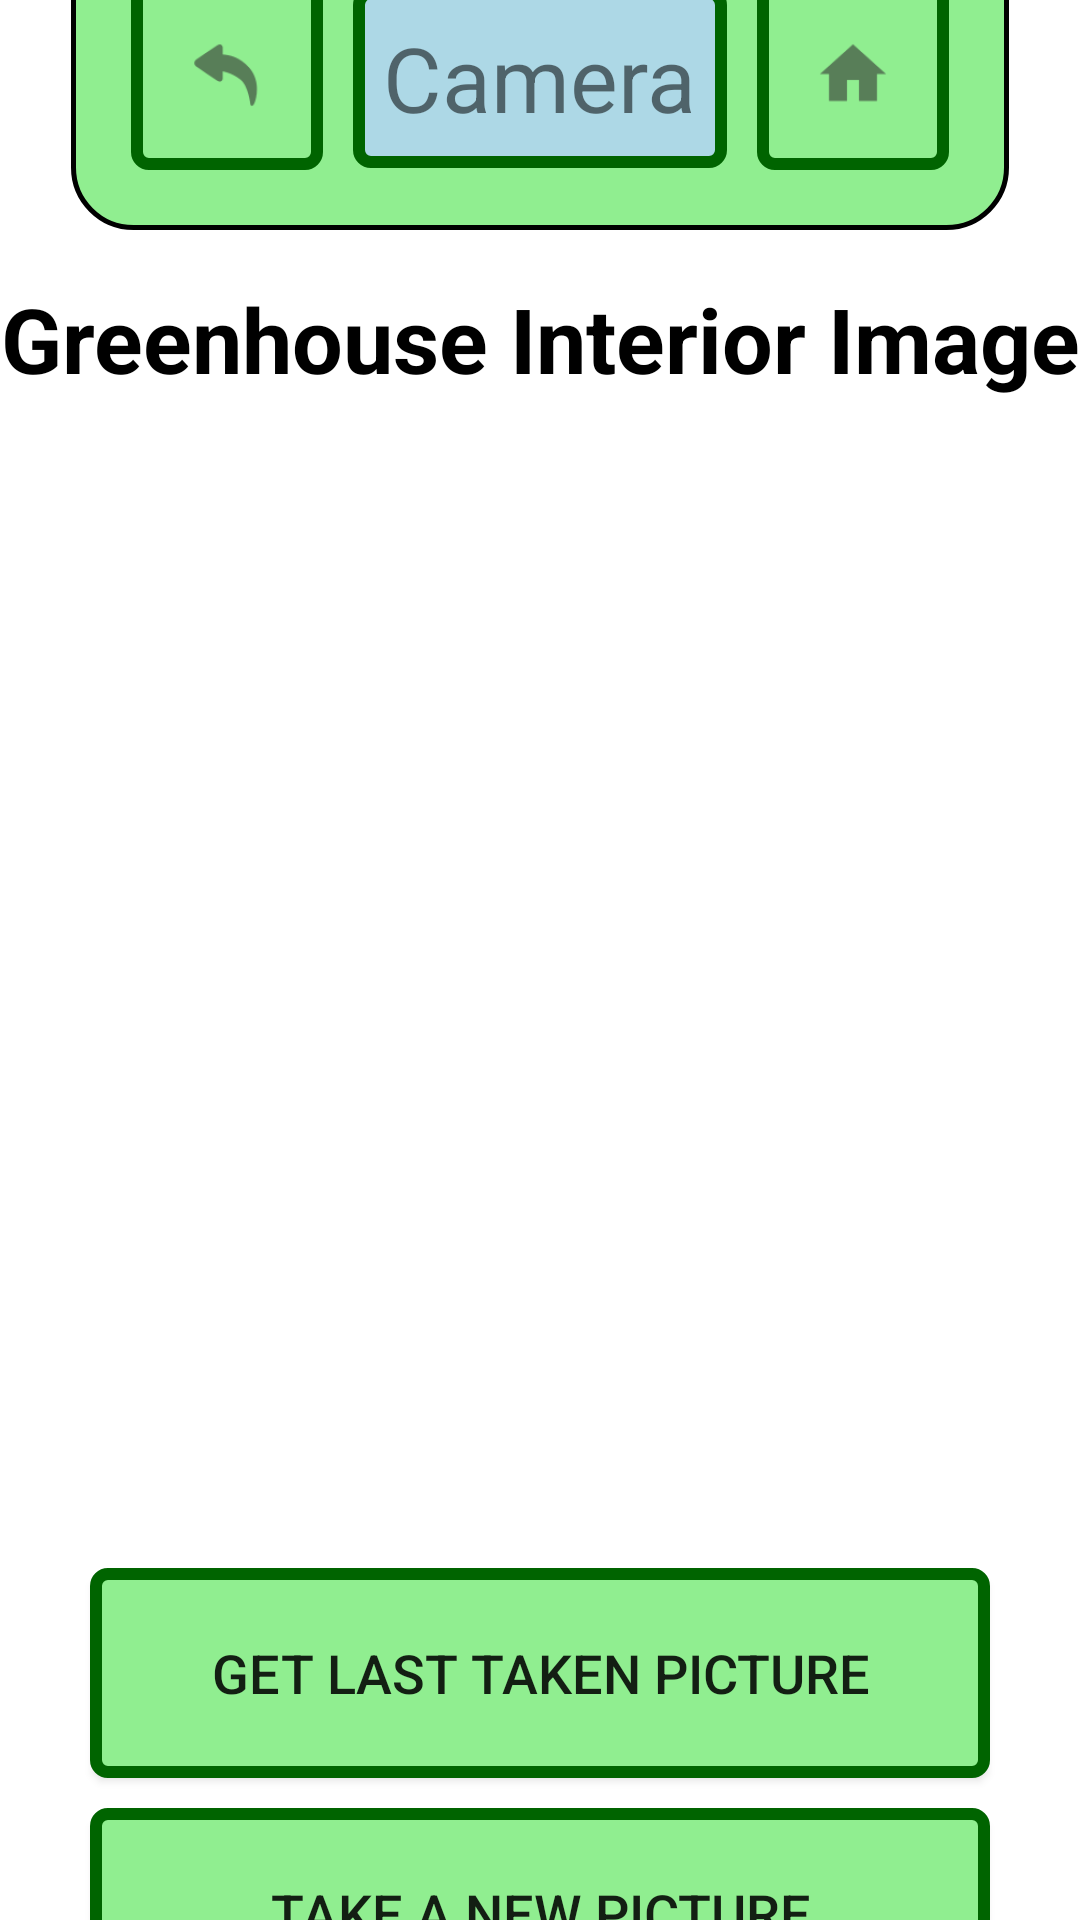

Reconstruct the res/layout file that produces this screen, plus the resources it refers to.
<!-- AndroidManifest.xml: application theme Theme.AutomatedGreenhouse -->
<!-- res/layout/activity_camerapage.xml -->
<?xml version="1.0" encoding="utf-8"?>
<LinearLayout xmlns:android="http://schemas.android.com/apk/res/android"
    xmlns:tools="http://schemas.android.com/tools"
    android:layout_width="match_parent"
    android:layout_height="match_parent"
    android:orientation="vertical"
    android:gravity="center"
    android:layout_marginHorizontal="16dp"
    android:layout_marginVertical="16dp"
    tools:context=".CameraPage">

    <TableLayout
        android:id="@+id/page_name"
        android:textSize="25sp"
        android:padding="10sp"
        android:layout_marginTop="5dp"
        android:layout_width="wrap_content"
        android:layout_height="wrap_content"
        android:background="@drawable/login_button_background">

        <TableRow
            android:layout_gravity="center">

            <androidx.appcompat.widget.AppCompatImageButton
                android:id="@+id/bt_back"
                android:layout_width="wrap_content"
                android:layout_height="wrap_content"
                android:layout_margin="10sp"
                android:padding="20sp"
                android:src="@drawable/icons8_back"
                android:textAlignment="center"
                android:background="@drawable/green_button_border">
            </androidx.appcompat.widget.AppCompatImageButton>

            <TextView
                android:text="Camera"
                android:textSize="30sp"
                android:padding="10sp"
                android:layout_width="wrap_content"
                android:layout_height="wrap_content"
                android:layout_marginTop="13sp"
                android:background="@drawable/blue_button_border"/>

            <androidx.appcompat.widget.AppCompatImageButton
                android:id="@+id/bt_home"
                android:layout_width="wrap_content"
                android:layout_height="wrap_content"
                android:layout_margin="10sp"
                android:padding="20sp"
                android:src="@drawable/icons8_home"
                android:textAlignment="center"
                android:background="@drawable/green_button_border">
            </androidx.appcompat.widget.AppCompatImageButton>

        </TableRow>

    </TableLayout>

    <TextView
        android:layout_width="match_parent"
        android:layout_height="50dp"
        android:layout_marginTop="16dp"
        android:text="Greenhouse Interior Image"
        android:textAlignment="center"
        android:textColor="@color/black"
        android:textStyle="bold"
        android:textSize="30sp"/>

    <ImageView
        android:id="@+id/viewImage"
        android:layout_width="match_parent"
        android:layout_height="350dp"
        android:layout_marginVertical="10dp"
        android:scaleType="fitCenter" />


    <androidx.appcompat.widget.AppCompatButton
        android:id="@+id/bt_get_image"
        android:layout_width="300dp"
        android:layout_height="70dp"
        android:layout_gravity="center_vertical|center_horizontal"
        android:layout_marginTop="10sp"
        android:background="@drawable/green_button_border"
        android:text="Get Last Taken Picture"
        android:textSize="18sp" />

    <androidx.appcompat.widget.AppCompatButton
        android:id="@+id/bt_new_image"
        android:layout_width="300dp"
        android:layout_height="70dp"
        android:layout_gravity="center_vertical|center_horizontal"
        android:layout_marginLeft="10dp"
        android:layout_marginTop="10dp"
        android:layout_marginRight="10dp"
        android:text="Take A New Picture"
        android:textSize="18sp"
        android:background="@drawable/green_button_border"></androidx.appcompat.widget.AppCompatButton>

</LinearLayout>
<!-- resources referenced by this layout -->
<resources>
  <color name="black">#FF000000</color>
  <!-- drawable blue_button_border (drawable) -->
  <?xml version="1.0" encoding="utf-8"?>
  <selector xmlns:android="http://schemas.android.com/apk/res/android">
      <item><shape
          android:shape="rectangle" >
  
          <stroke
              android:width="4dp"
              android:color="#006400" />
  
          <solid
              android:color="@color/lightblue" />
  
          <corners
              android:bottomLeftRadius="4dp"
              android:bottomRightRadius="4dp"
              android:topLeftRadius="4dp"
              android:topRightRadius="4dp" />
  
      </shape></item>
  </selector>
  <!-- drawable green_button_border (drawable) -->
  <?xml version="1.0" encoding="utf-8"?>
  <selector xmlns:android="http://schemas.android.com/apk/res/android">
      <item><shape
      android:shape="rectangle" >
  
          <stroke
              android:width="4dp"
              android:color="#006400" />
  
          <solid
              android:color="@color/adia" />
  
          <corners
              android:bottomLeftRadius="4dp"
              android:bottomRightRadius="4dp"
              android:topLeftRadius="4dp"
              android:topRightRadius="4dp" />
  
      </shape></item>
  </selector>
  <!-- drawable icons8_back: png bitmap (drawable-hdpi, 696 bytes) -->
  <!-- drawable icons8_home: png bitmap (drawable-hdpi, 510 bytes) -->
  <!-- drawable login_button_background (drawable) -->
  <?xml version="1.0" encoding="utf-8"?>
  <shape xmlns:android="http://schemas.android.com/apk/res/android"
      android:shape="rectangle">
  
      <solid android:color="@color/adia"/>
      <corners android:radius= "20dp"/>
      <stroke android:width="5px" android:color="@color/black"/>
  </shape>
  <style name="Theme.AutomatedGreenhouse" parent="Theme.MaterialComponents.DayNight.NoActionBar">
          
          <item name="colorPrimary">@color/purple_500</item>
          <item name="colorPrimaryVariant">@color/purple_700</item>
          <item name="colorOnPrimary">@color/white</item>
          
          <item name="colorSecondary">@color/teal_200</item>
          <item name="colorSecondaryVariant">@color/teal_700</item>
          <item name="colorOnSecondary">@color/black</item>
          
          <item name="android:statusBarColor" tools:targetApi="l">?attr/colorPrimaryVariant</item>
          
      </style>
  <color name="lightblue">#ADD8E6</color>
  <color name="adia">#90EE90</color>
  <color name="purple_500">#FF6200EE</color>
  <color name="purple_700">#FF3700B3</color>
  <color name="white">#FFFFFFFF</color>
  <color name="teal_200">#FF03DAC5</color>
  <color name="teal_700">#FF018786</color>
</resources>
